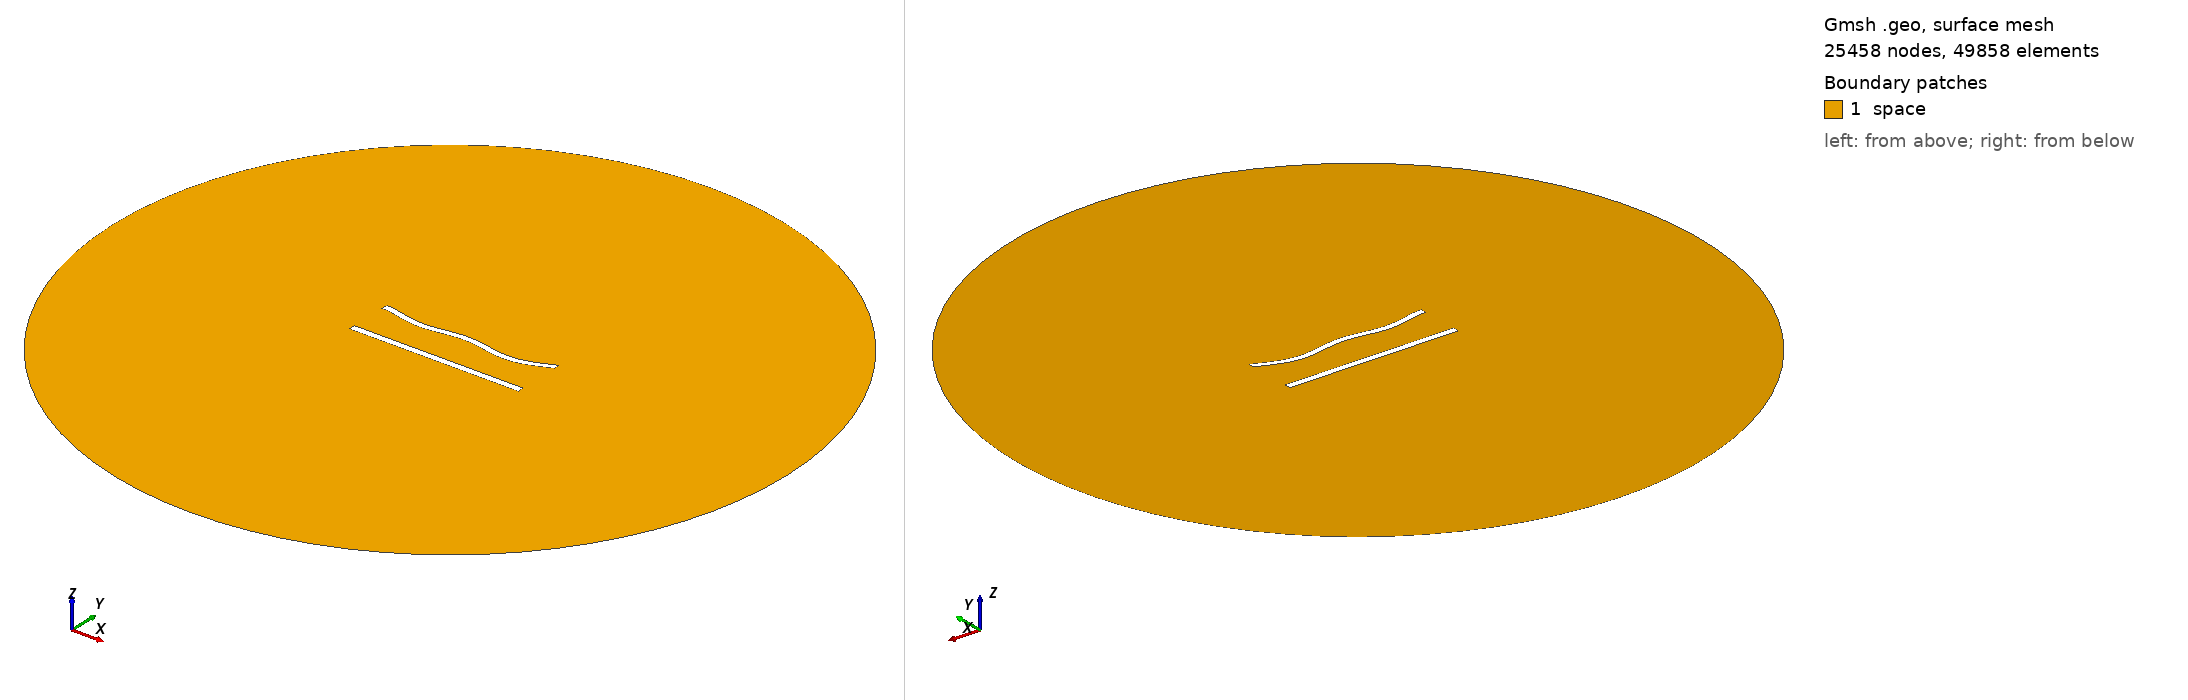

Gmsh geometry script, surface-meshed: 25458 nodes, 49858 surface elements. Boundary patches (legend numbers): 1 space. Left view from above one corner, right view from below the opposite corner. Legend entries are the model's physical surfaces. The drawing asked Gmsh for element sizes between 1% and 20% of the model's largest extent; the script's own settings can give other sizes.

=== 571.geo (drawn) ===
//---------------------------------------
// Geometry kernel
//---------------------------------------

SetFactory("OpenCASCADE");



//---------------------------------------
// Parameters of the geometry
//---------------------------------------

// Overetch of the upper plate
overetch = 0.125;

// Distance between the plates
distance = 25.0;

// Discretization over the x axis (for the deformation)
nx = 50; 

// Length of the plate
L = 100 - overetch; 

// Number of modes
n = 4; 

// 1st mode coefficient
coeff(1) = -1.5;
beta(1) = 0.596864 * 3.1415926535 / L;

// 2nd mode coefficient
coeff(2) = -1.5;
beta(2) = 1.49418 * 3.1415926535 / L;

// 3rd mode coefficient
coeff(3) = 0.0;
beta(3) = 2.50025 * 3.1415926535 / L;

// 4th mode coefficient
coeff(4) = -1.5;
beta(4) = 3.49999 * 3.1415926535 / L;



//---------------------------------------
// Upper plate (deformed rectangle)
//---------------------------------------

// Coordiantes of the upper plate
xmin = -50;
xmax = 50 - overetch;

// Height of the upper plate
yheight = 4 - 2 * overetch;

// Indexes of the points
UpperID[] = {};
LowerID[] = {};
LeftID[] = {};
RightID[] = {};

// Point index
p = 1;

// Horizontal edges
For i In {1:nx}
    x = xmin + (i-1)*(xmax - xmin)/(nx-1);

    y_bottom = distance / 2 + overetch;
    For j In {1:n}
        C = (Cosh(beta(j)*L) + Cos(beta(j)*L)) / (Sinh(beta(j)*L) + Sin(beta(j)*L));
        y_bottom  = y_bottom + coeff(j) * (Cosh(beta(j)*(x+50)) - Cos(beta(j)*(x+50)) - C * (Sinh(beta(j)*(x+50)) - Sin(beta(j)*(x+50))));
    EndFor

    y_top = y_bottom + yheight;

    Point(p) = {x, y_top, 0, 1.0};
    UpperID[i] = p;
    p = p + 1;

    Point(p) = {x, y_bottom, 0, 1.0};
    LowerID[i] = p;
    p = p + 1;
EndFor

// Create point lists
UpperPts[] = {}; LowerPts[] = {};
For i In {1:nx}
  UpperPts[] += {UpperID[i]};
  LowerPts[] += {LowerID[i]};
EndFor

// Build splines
Spline(1) = {UpperPts[]};
Spline(2) = {LowerPts[]};
Line(3) = {LowerPts[nx-1], UpperPts[nx-1]};
Line(4) = {LowerPts[0], UpperPts[0]};

// Build the plane surface
Curve Loop(1) = {2, 3, -1, -4};
Plane Surface(1) = {1};



//---------------------------------------
// Lower plate (rectangle)
//---------------------------------------

// Vertices
Point(1001) = {-50, -distance/2, 0, 1.0};
Point(1002) = { 50, -distance/2, 0, 1.0};
Point(1003) = { 50,  -distance/2 + 4, 0, 1.0};
Point(1004) = {-50,  -distance/2 + 4, 0, 1.0};

// Edges
Line(5) = {1001, 1002};
Line(6) = {1002, 1003};
Line(7) = {1003, 1004};
Line(8) = {1004, 1001};

// Plane surface
Line Loop(2) = {5, 6, 7, 8};
Plane Surface(2) = {2}; 



//---------------------------------------
// Outer (fictious) boundary
//---------------------------------------

// Points
Point(1005) = {0, 0, 0};       // Center
Point(1006) = {200, 0, 0};     // Start point
Point(1007) = {0, 200, 0};     // 90 degrees
Point(1008) = {-200, 0, 0};    // 180 degrees
Point(1009) = {0, -200, 0};    // 270 degrees

// Circle arcs (each needs start, center, end)
Circle(9) = {1006, 1005, 1007};
Circle(10) = {1007, 1005, 1008};
Circle(11) = {1008, 1005, 1009};
Circle(12) = {1009, 1005, 1006};

// Plane surface for the entire domain
Curve Loop(3) = {9, 10, 11, 12};
Surface(3) = {3};

// Subtract the plates from the whole domain to obtain the actual domain where we want to solve the equations
BooleanDifference{ Surface{3}; Delete; }{ Surface{1}; Surface{2}; Delete; }




//---------------------------------------
// Transfinite Lines/Curves
//---------------------------------------

// Set the number of points on the boundaries
r = 6;
d = 0.15;

// Plates
Transfinite Curve {1} = 50*r/4 Using Progression 1;
Transfinite Line {2} = 50*r Using Progression 1;
Transfinite Curve {3, 4} = 2*r Using Progression 1+d;
Transfinite Line {5} = 50*r/4 Using Progression 1;
Transfinite Line {7} = 50*r Using Progression 1;
Transfinite Line {6} = 2*r Using Progression 1-d;
Transfinite Line {8} = 2*r Using Progression 1+d;

// Outer boundary
Transfinite Line {9, 10, 11, 12} = 20 Using Progression 1;



//---------------------------------------
// Physical groups
//---------------------------------------                

// Physical curves (boundaries)
Physical Line("force_segment", 10) = {2};
Physical Line("upper_plate", 11) = {1, 3, 4};
Physical Line("lower_plate", 12) = {5, 6, 7, 8};
Physical Line("boundary", 20) = {9, 10, 11, 12};

// Physical Surfaces
Physical Surface("space", 30) = {3};



//---------------------------------------
// 6. Generate the Mesh
//---------------------------------------

// 2D mesh generation
Mesh 2;
